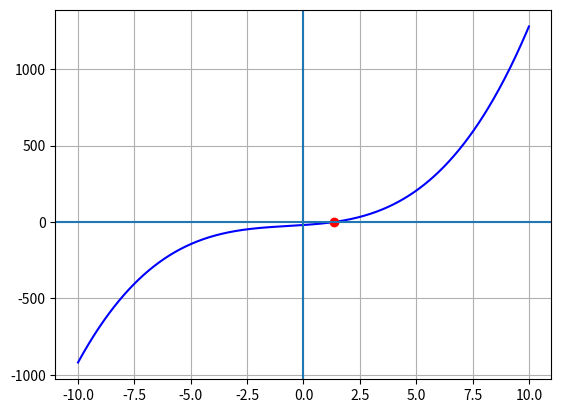

Write Python code to recreate this figure.
# Método de Newton-Raphson

import numpy as np
import matplotlib.pyplot as plt

# INGRESO
fx  = lambda x: x**3 + 2*(x**2) + 10*x - 20
dfx = lambda x: 3*(x**2) + 4*x +10
x = np.linspace(-10,10,1000)
x0 = 1
error = 0.001

# PROCEDIMIENTO
tabla = []
deltax = 0.002
xi = x0
while (error<deltax):
    xnuevo = xi - fx(xi)/dfx(xi)
    deltax = abs(xnuevo-xi)
    p1=dfx(xi)**2-fx(xi)*((6*xi)+4)
    gx= abs((p1/dfx(xi)**2)-1)
    print('g(x)', gx)
    tabla.append([xi,xnuevo, deltax ,gx])
    xi = xnuevo
    print('Deltax',deltax)

# convierte la lista a un arreglo.
tabla = np.array(tabla)
n = len(tabla)
fi = fx(x)
# SALIDA
print(['xi', 'xnuevo', 'deltax','g(x)'])
np.set_printoptions(precision = 4)
np.set_printoptions(suppress=True)
print(tabla)
print('raiz en: ', xi)
print('con error de: ',deltax)
plt.plot(x,fi,'b')
plt.plot(xi,0,'ro')
plt.axvline(x=0, ymin=-10, ymax=10)
plt.axhline(y=0, xmin=-10, xmax=10)
plt.grid()
plt.show()
